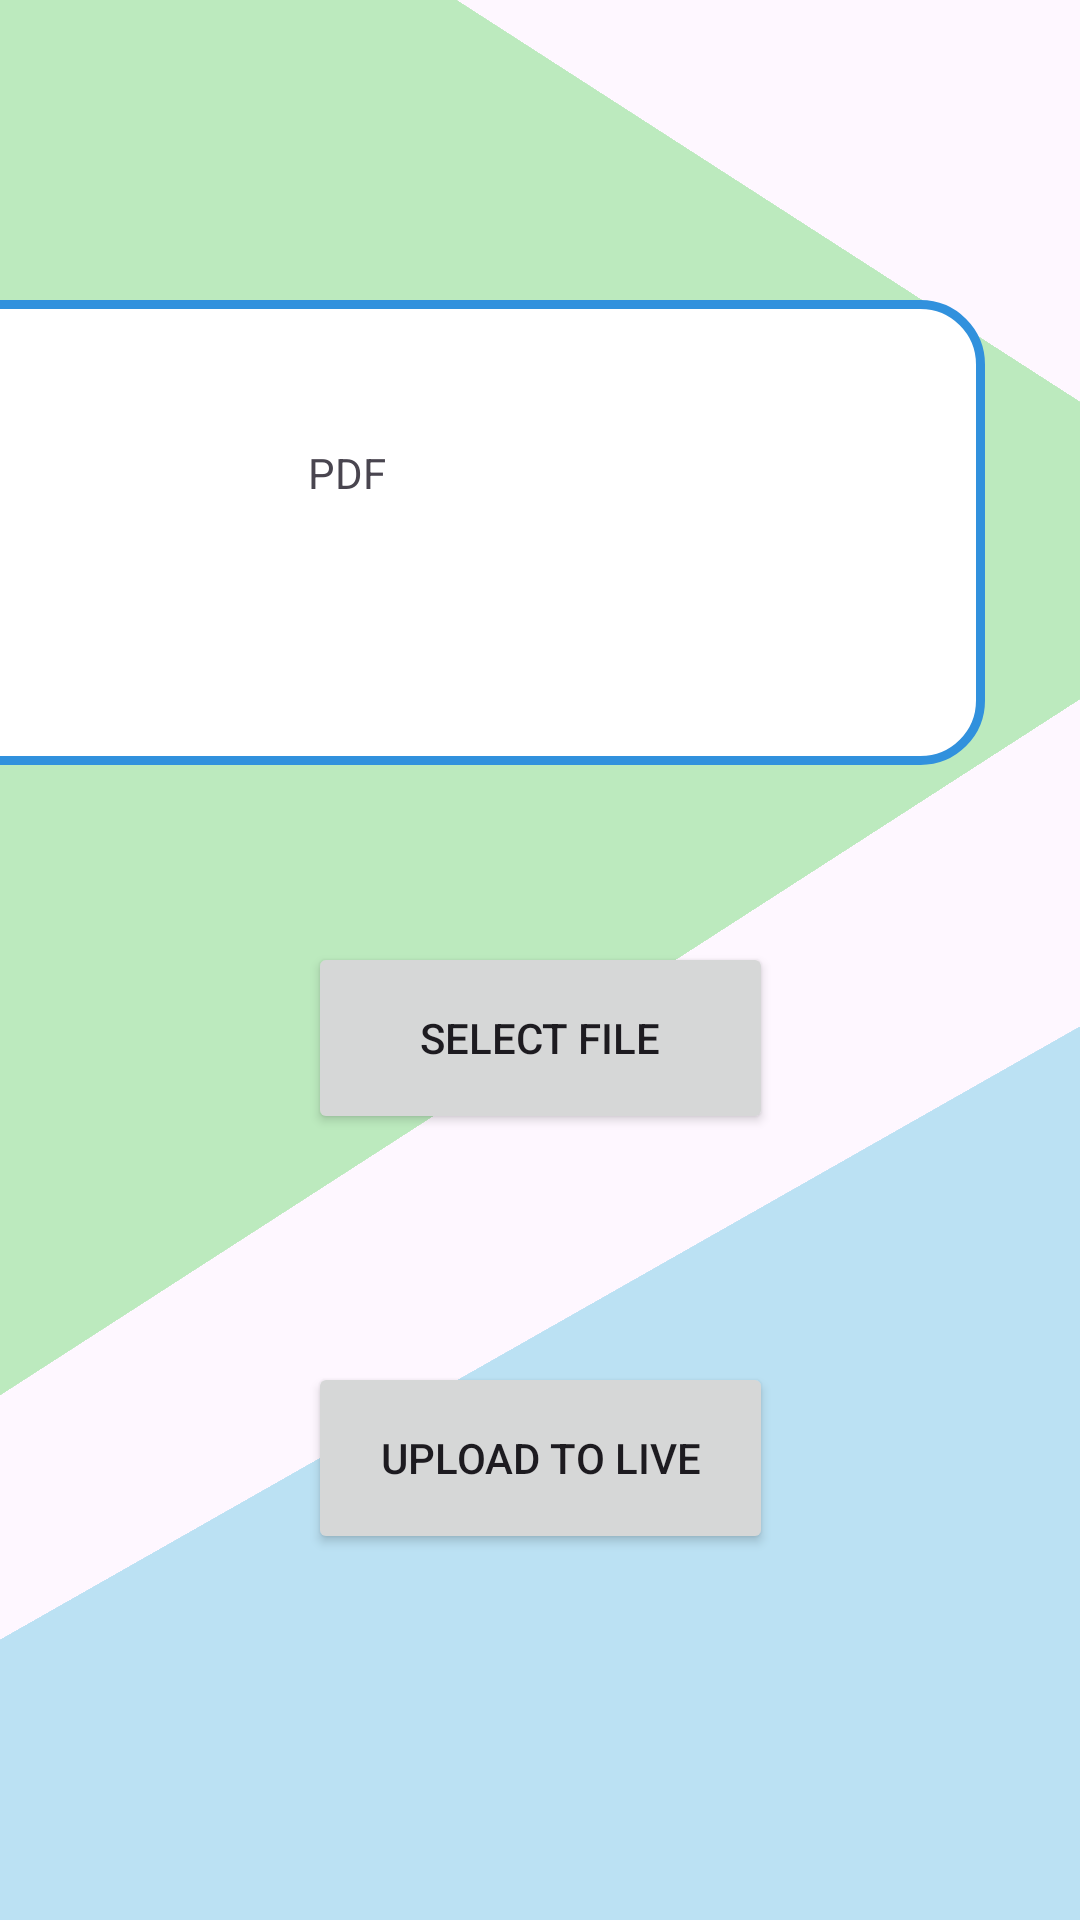

Android layout source for this screen:
<!-- AndroidManifest.xml: application theme Theme.FYProject -->
<!-- res/layout/fragment_admin_upload_announcement.xml -->
<?xml version="1.0" encoding="utf-8"?>
<androidx.constraintlayout.widget.ConstraintLayout xmlns:android="http://schemas.android.com/apk/res/android"
    xmlns:app="http://schemas.android.com/apk/res-auto"
    xmlns:tools="http://schemas.android.com/tools"
    android:id="@+id/frameLayout7"
    android:layout_width="match_parent"
    android:layout_height="match_parent"
    tools:context=".admin.AdminUploadAnnouncementFragment">

    <View
        android:id="@+id/view6"
        android:layout_width="416dp"
        android:layout_height="367dp"
        android:background="#BCEABE"
        android:rotation="360"
        android:rotationX="-180"
        android:rotationY="-34"
        android:scaleX="10"
        app:layout_constraintEnd_toEndOf="parent"
        app:layout_constraintHorizontal_bias="1.0"
        app:layout_constraintStart_toStartOf="parent"
        app:layout_constraintTop_toTopOf="parent" />

    <View
        android:id="@+id/view7"
        android:layout_width="416dp"
        android:layout_height="367dp"
        android:layout_marginTop="400dp"
        android:background="#BBE1F3"
        android:rotation="144"
        android:rotationX="210"
        android:rotationY="-171"
        android:scaleX="10"
        app:layout_constraintEnd_toEndOf="parent"
        app:layout_constraintHorizontal_bias="1.0"
        app:layout_constraintStart_toStartOf="parent"
        app:layout_constraintTop_toTopOf="parent" />

    <View
        android:id="@+id/view4"
        android:layout_width="350dp"
        android:layout_height="155dp"
        android:layout_marginTop="100dp"
        android:background="@drawable/border"
        app:layout_constraintEnd_toEndOf="@+id/view6"
        app:layout_constraintHorizontal_bias="0.515"
        app:layout_constraintStart_toStartOf="@+id/view6"
        app:layout_constraintTop_toTopOf="@+id/view6" />

    <Button
        android:id="@+id/uploadImgBtn"
        android:layout_width="155dp"
        android:layout_height="64dp"
        android:layout_marginTop="116dp"
        android:text="Select file"
        app:layout_constraintEnd_toEndOf="parent"
        app:layout_constraintStart_toStartOf="parent"
        app:layout_constraintTop_toBottomOf="@+id/pdfNameTv" />

    <Button
        android:id="@+id/annSaveBtn"
        android:layout_width="155dp"
        android:layout_height="64dp"
        android:layout_marginTop="76dp"
        android:text="Upload to live"
        app:layout_constraintEnd_toEndOf="@+id/uploadImgBtn"
        app:layout_constraintStart_toStartOf="@+id/uploadImgBtn"
        app:layout_constraintTop_toBottomOf="@+id/uploadImgBtn" />

    <TextView
        android:id="@+id/pdfNameTv"
        android:layout_width="155dp"
        android:layout_height="50dp"
        android:layout_marginTop="148dp"
        android:text="PDF"
        app:layout_constraintEnd_toEndOf="parent"
        app:layout_constraintStart_toStartOf="parent"
        app:layout_constraintTop_toTopOf="parent" />

</androidx.constraintlayout.widget.ConstraintLayout>
<!-- resources referenced by this layout -->
<resources>
  <!-- drawable border (drawable) -->
  <shape xmlns:android="http://schemas.android.com/apk/res/android" android:shape="rectangle">
      <solid android:color="@android:color/white" />
  
      <stroke android:width="3dip" android:color="#3191DD"/>
  
      <padding android:left="10dp"
          android:top="1dp"
          android:right="1dp"
          android:bottom="1dp"
          />
  
      <corners android:bottomRightRadius="20dp"
          android:bottomLeftRadius="20dp"
          android:topLeftRadius="20dp"
          android:topRightRadius="20dp"/>
  </shape>
  <style name="Theme.FYProject" parent="Base.Theme.FYProject" />
  <style name="Base.Theme.FYProject" parent="Theme.Material3.DayNight.NoActionBar">
          
          
      </style>
</resources>
